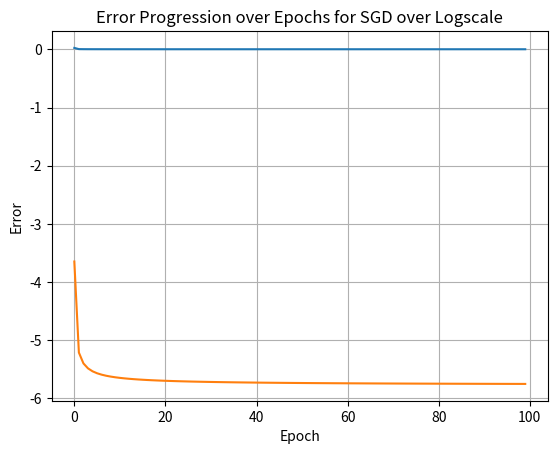
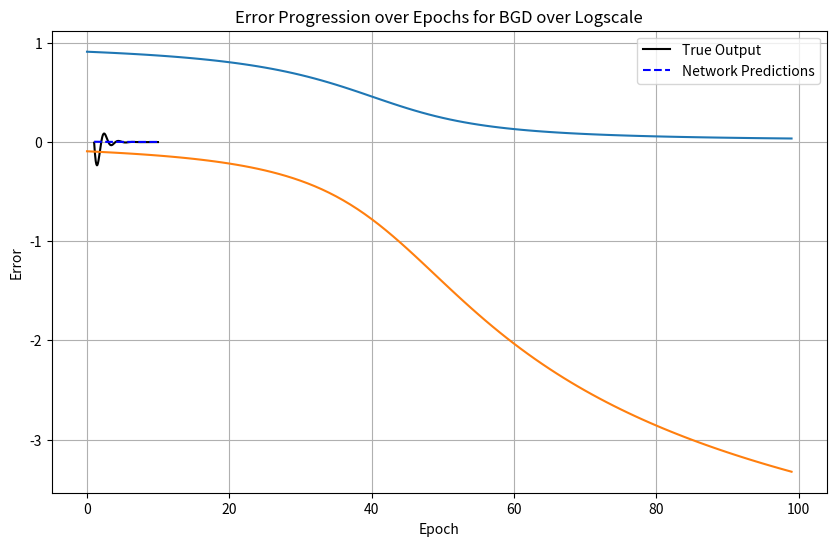
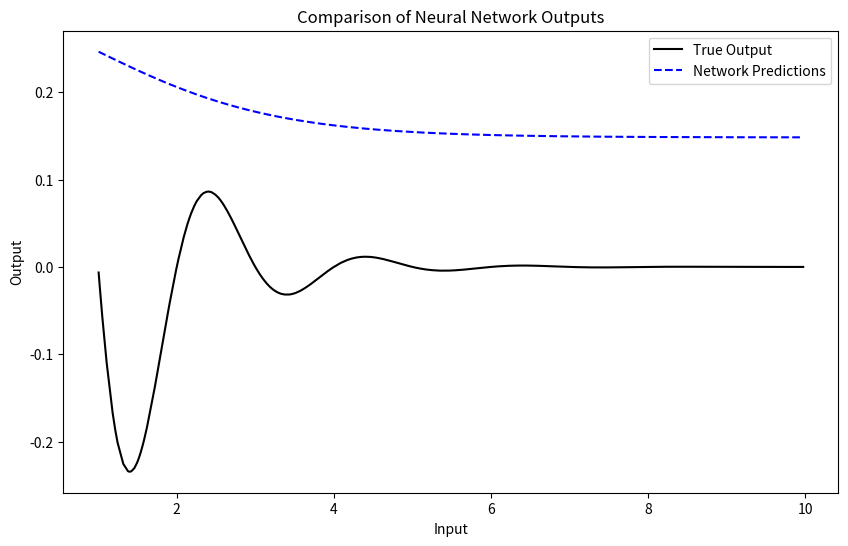

These figures' Python source, in order:
#Author: Aman Jaglan
# [redacted]

import numpy as np
import matplotlib.pyplot as plt

def sigmoid(input):
    result = 1.0/(1.0+np.exp(-(input)))
    return result
def derivative(x):
    return sigmoid(x) * (1 - sigmoid(x))
def g_final(x):
    return np.exp(-1*np.abs(x)) * np.sin(np.pi * x)


def model(w1, w2, b1, b2, p, t):
    predicted = []
    for i, input_val in enumerate(p):
        n1 = w1 * input_val + b1
        a1 = sigmoid(n1)
        n2 = np.dot(w2, a1) + b2
        a2 = sigmoid(n2)
        predicted.append(a2.item())

    sorted_indices = sorted(range(len(p)), key=lambda k: p[k])
    sorted_p = [p[i] for i in sorted_indices]
    sorted_t = [t[i] for i in sorted_indices]
    sorted_predicted = [predicted[i] for i in sorted_indices]

    plt.figure(figsize=(10, 6))
    plt.plot(sorted_p, sorted_t, label='True Output', color='black')
    plt.plot(sorted_p, sorted_predicted, label='Network Predictions', linestyle='--', color='blue')
    plt.legend()
    plt.xlabel('Input')
    plt.ylabel('Output')
    plt.title('Comparison of Neural Network Outputs')
    plt.show()

def batch(p, t, n_neurons, alpha, epochs):
    w1 = np.array([[1] * n_neurons]).T
    w2 = np.array([[1] * n_neurons])
    b1 = np.array([[-1] * n_neurons]).T
    b2 = 1

    Error_epoch = []
    e = 0

    for epoch in range(epochs):
        e_total = 0
        sn_avg = []
        sm_avg = []
        for i, input_val in enumerate(p):
            n1 = w1 * input_val + b1
            a1 = sigmoid(n1)
            n2 = np.dot(w2, a1) + b2
            a2 = sigmoid(n2)
            e = t[i] - a2
            sn = -2 * derivative(n2) * e
            sm = derivative(n1) * (sn * w2.T)
            sn_avg.append(sn)
            sm_avg.append(sm)
            e_total += (e ** 2).sum()

        sn = np.mean(sn_avg)
        sm = np.mean(sm_avg)
        w2 = w2 - alpha * sn * a1.T
        w1 = w1 - alpha * sm * input_val
        b2 = b2 - alpha * sn
        b1 = b1 - alpha * sm
        mse = e_total / len(p)
        Error_epoch.append(mse)

    return w1, b1, w2, b2, Error_epoch

def SGD(p, t, n_neurons, alpha, epochs):
    w1 = np.random.rand(n_neurons, 1) - 0.5
    w2 = np.random.rand(1, n_neurons) - 0.5
    b1 = np.random.rand(n_neurons, 1) - 0.5
    b2 = np.random.rand(1) - 0.5
    Error_epoch = []
    e=0

    for epoch in range(epochs):
        e_total = 0
        for i, input_val in enumerate(p):
            n1 = w1 * input_val + b1
            a1 = sigmoid(n1)
            n2 = np.dot(w2, a1) + b2
            a2 = sigmoid(n2)
            e = t[i] - a2
            sn = -2 * derivative(n2) * e
            sm = derivative(n1) * (sn * w2.T)

            w2 = w2-alpha * sn * a1.T
            w1 = w1-alpha * sm * input_val
            b2 = b2-alpha * sn
            b1 = b1-alpha * sm


            e_total += (e ** 2).sum()

        mse = e_total / len(p)
        Error_epoch.append(mse)

    return w1, b1, w2, b2, Error_epoch
p = np.random.uniform(1, 10, 500)
t = [g_final(i) for i in p]

#%%
# Training the model
w1, b1, w2, b2, Error_epoch = SGD(p, t, 2, 0.1, 100)
values = [value.item() for array in Error_epoch for value in array.flatten()]
plt.plot(values)
plt.title('Error Progression over Epochs for SGD')
plt.xlabel('Epoch')
plt.ylabel('Error')
plt.grid(True)
plt.show()

values = [value.item() for array in Error_epoch for value in array.flatten()]
log_values = np.log([value if value > 0 else 1e-10 for value in values])
plt.plot(log_values)
plt.title('Error Progression over Epochs for SGD over Logscale')
plt.xlabel('Epoch')
plt.ylabel('Error')
plt.grid(True)
plt.show()

model(w1,w2,b1,b2,p,t)


#%%
w1, b1, w2, b2, Error_epoch = batch(p, t, 2, 0.1, 100)

values = [value.item() for array in Error_epoch for value in array.flatten()]
plt.plot(values)
plt.title('Error Progression over Epochs for BGD')
plt.xlabel('Epoch')
plt.ylabel('Error')
plt.grid(True)
plt.show()

values = [value.item() for array in Error_epoch for value in array.flatten()]
log_values = np.log([value if value > 0 else 1e-10 for value in values])
plt.plot(log_values)
plt.title('Error Progression over Epochs for BGD over Logscale')
plt.xlabel('Epoch')
plt.ylabel('Error')
plt.grid(True)
plt.show()

model(w1,w2,b1,b2,p,t)

#%%





